Run: headless pygame with SDL's dummy video driver; simulated clock (each Clock.tick advances the game by its frame time, no real sleeping); random seed 0; keys injected as events and as key.get_pressed() state; no mouse input.
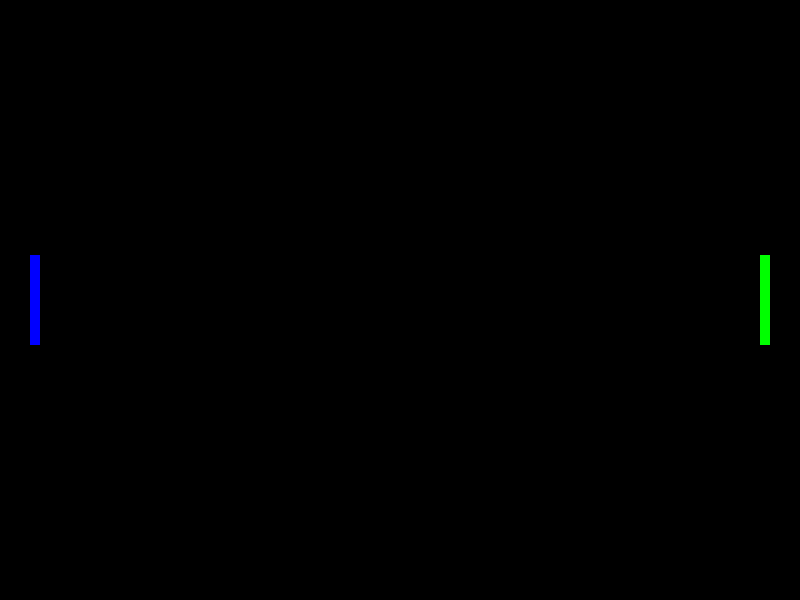
Frame 1 of 4 · flips 1–60 · no input
Frame 2 of 4 · flips 61–180 · tapped SPACE, RETURN · held RIGHT (→), D · screen unchanged from frame 1, image omitted
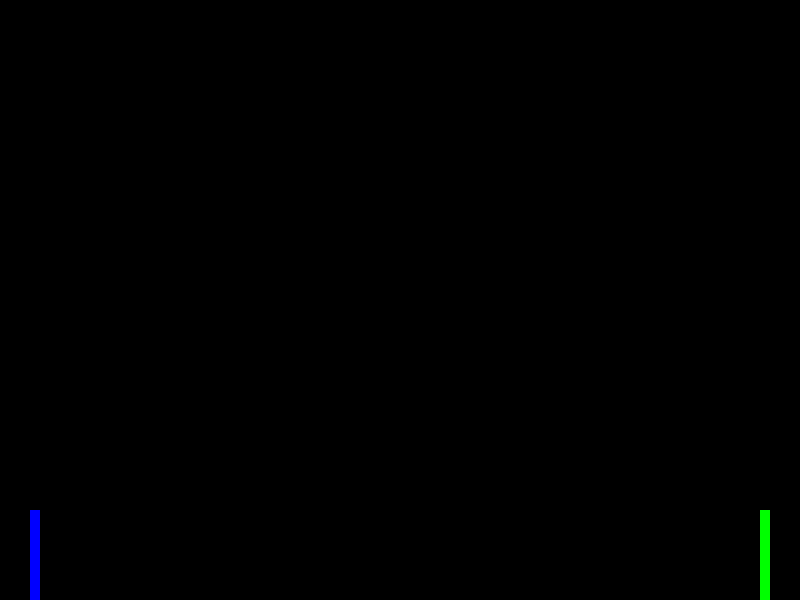
Frame 3 of 4 · flips 181–300 · held DOWN (↓), S
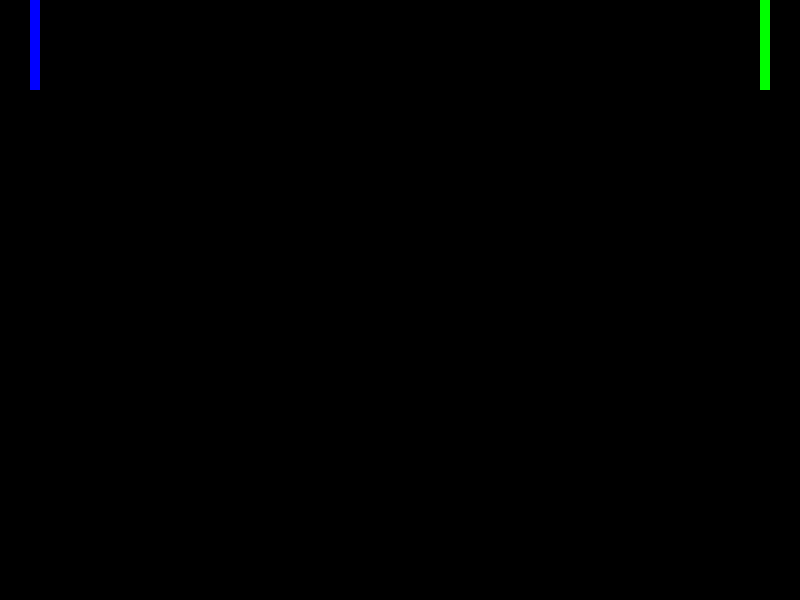
Frame 4 of 4 · flips 301–420 · held LEFT (←), A, UP (↑), W

The pygame program that drew these frames:

import pygame

pygame.init()

# Window setup
screen = pygame.display.set_mode((800, 600))
pygame.display.set_caption('Pong')
clock = pygame.time.Clock()
fps = 60


class Paddle:
    def __init__(self, player_id):
        width = 10
        height = 90
        dist = 30

        self.speed = 5
        if player_id == 0:
            self.rect = pygame.Rect(dist, screen.get_height() // 2 - height // 2, width, height)
        elif player_id == 1:
            self.rect = pygame.Rect(screen.get_width() - dist - width, screen.get_height() // 2 - height // 2, width, height)

    def move(self, direction):
        if direction == "up":
            self.rect.y -= self.speed
        elif direction == "down":
            self.rect.y += self.speed
        self.check_window_collision()

    def check_window_collision(self):
        if self.rect.top < 0:
            self.rect.top = 0
        if self.rect.bottom > screen.get_height():
            self.rect.bottom = screen.get_height()


players = [Paddle(0), Paddle(1)]

while True:
    # Event handling
    for event in pygame.event.get():
        if event.type == pygame.QUIT:
            pygame.quit()
            quit()

    # Player controls
    pressed_keys = pygame.key.get_pressed()
    if pressed_keys[pygame.K_w]:
        players[0].move("up")
    if pressed_keys[pygame.K_s]:
        players[0].move("down")
    if pressed_keys[pygame.K_UP]:
        players[1].move("up")
    if pressed_keys[pygame.K_DOWN]:
        players[1].move("down")

    # Rendering
    screen.fill("black")
    pygame.draw.rect(screen, "blue", players[0].rect)
    pygame.draw.rect(screen, "green", players[1].rect)

    # Update Screen
    pygame.display.flip()
    clock.tick(fps)
